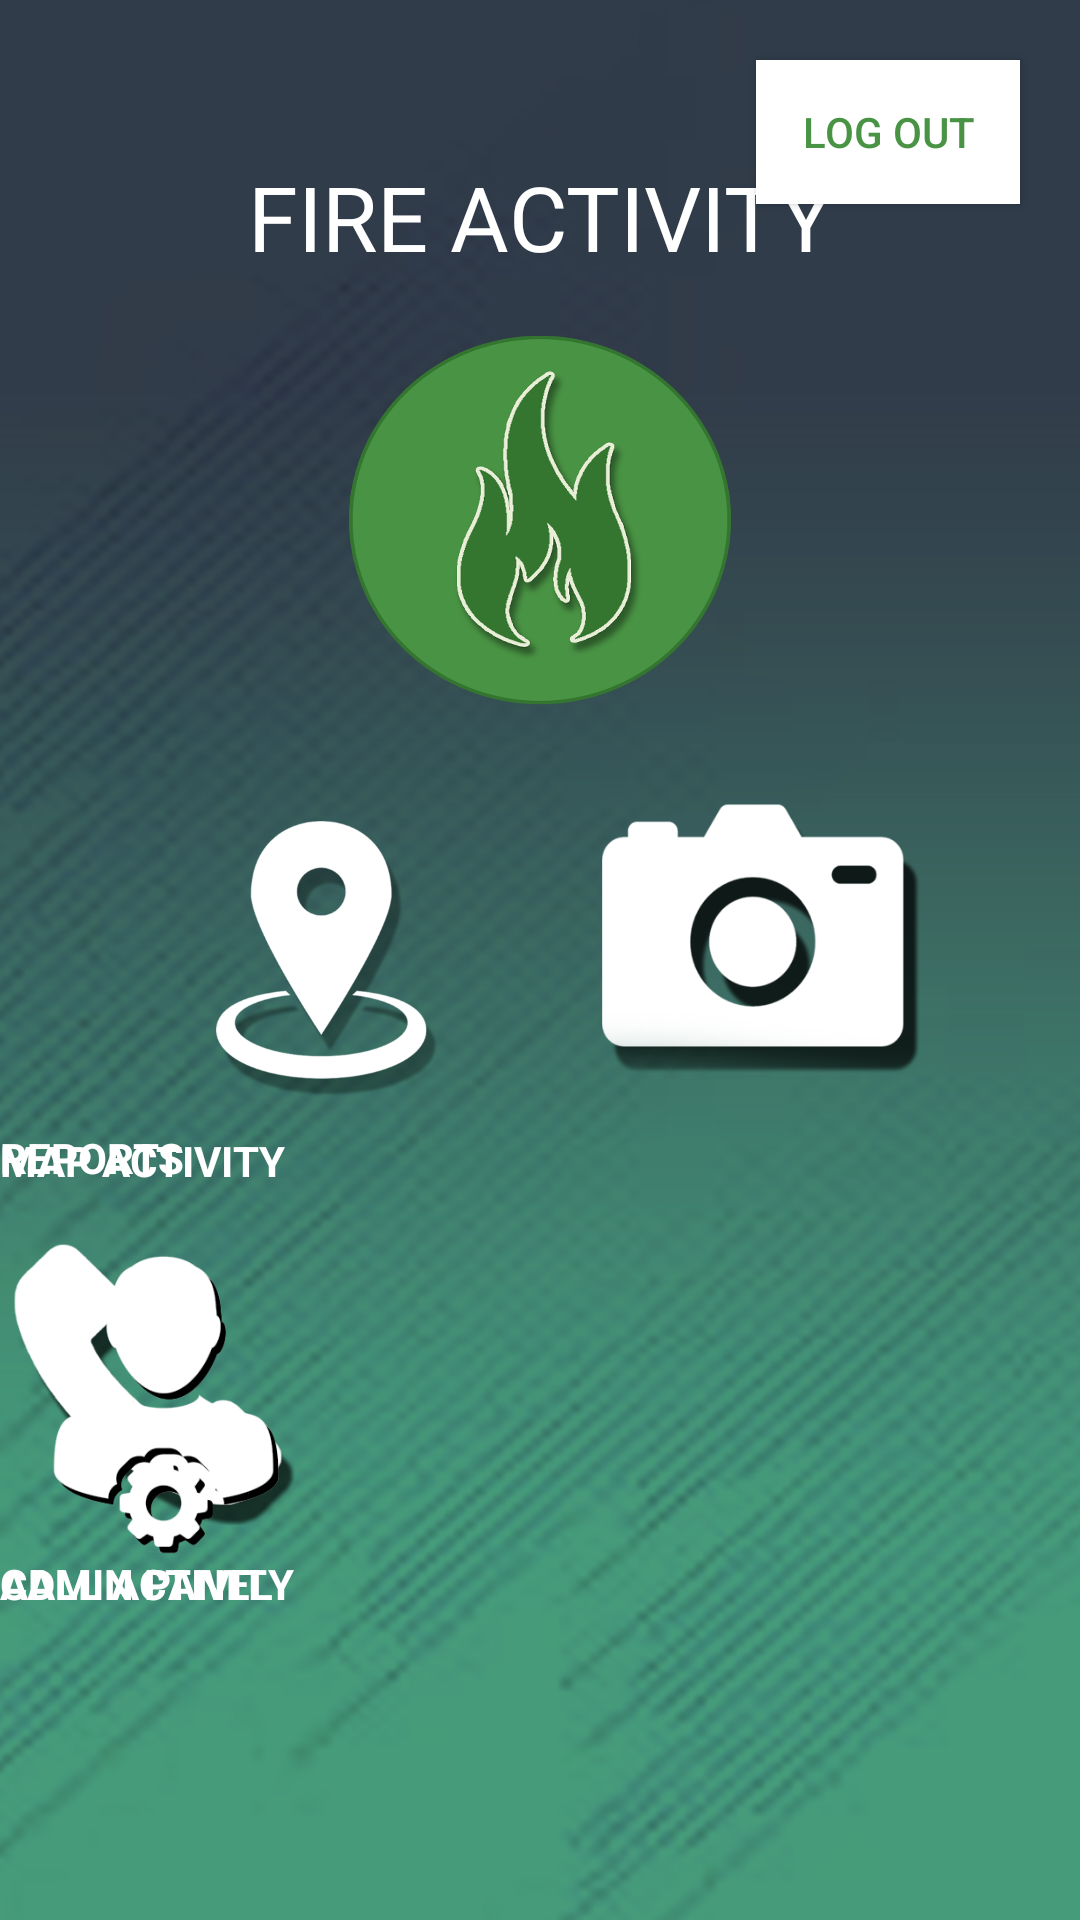

Android layout source for this screen:
<!-- AndroidManifest.xml: application theme AppTheme -->
<!-- res/layout/activity_fire_responder.xml -->
<?xml version="1.0" encoding="utf-8"?>
<RelativeLayout xmlns:android="http://schemas.android.com/apk/res/android"
    xmlns:app="http://schemas.android.com/apk/res-auto"
    xmlns:tools="http://schemas.android.com/tools"
    android:layout_width="match_parent"
    android:layout_height="match_parent"
    android:background="@drawable/bg3"
    tools:context=".FireResponder">

    <androidx.constraintlayout.widget.ConstraintLayout
        android:layout_width="match_parent"
        android:layout_height="match_parent"
        android:orientation="vertical">

        <TextView
            android:id="@+id/textView13"
            android:layout_width="wrap_content"
            android:layout_height="wrap_content"
            android:layout_marginStart="80dp"
            android:layout_marginTop="52dp"
            android:layout_marginEnd="80dp"
            android:fontFamily="@font/anton"
            android:gravity="center"
            android:text="FIRE ACTIVITY"
            android:textColor="#fff"
            android:textSize="30sp"
            app:layout_constraintBottom_toTopOf="@+id/imageView"
            app:layout_constraintEnd_toEndOf="parent"
            app:layout_constraintStart_toStartOf="parent"
            app:layout_constraintTop_toTopOf="parent"
            tools:ignore="MissingConstraints" />

        <Button
            android:id="@+id/logout"
            android:layout_width="wrap_content"
            android:layout_height="wrap_content"
            android:layout_alignParentStart="true"
            android:layout_alignParentTop="true"
            android:layout_alignParentEnd="true"
            android:layout_alignParentBottom="true"
            android:layout_marginTop="20dp"
            android:layout_marginEnd="20dp"
            android:background="@color/colorwhite"
            android:text="LOG OUT"
            android:textColor="@color/colorPrimary"
            app:layout_constraintEnd_toEndOf="parent"
            app:layout_constraintTop_toTopOf="parent"
            tools:ignore="MissingConstraints" />

        <ImageView
            android:id="@+id/imageView"
            android:layout_width="140dp"
            android:layout_height="140dp"
            android:layout_alignParentStart="true"
            android:layout_alignParentTop="true"
            android:layout_alignParentEnd="true"
            android:layout_marginStart="80dp"
            android:layout_marginTop="10dp"
            android:layout_marginEnd="80dp"
            android:background="@drawable/fire"
            android:contentDescription="TODO"
            app:layout_constraintBottom_toTopOf="@+id/report"
            app:layout_constraintEnd_toEndOf="parent"
            app:layout_constraintStart_toStartOf="parent"
            app:layout_constraintTop_toBottomOf="@+id/textView13" />

        <Button
            android:id="@+id/mapDisaster"
            android:layout_width="107dp"
            android:layout_height="105dp"
            android:layout_marginStart="80dp"
            android:layout_marginTop="20dp"
            android:layout_marginEnd="20dp"
            android:layout_marginBottom="10dp"
            android:background="@drawable/locate"
            android:textColor="#fff"
            app:layout_constraintBottom_toTopOf="@+id/textView8"
            app:layout_constraintEnd_toStartOf="@+id/report"
            app:layout_constraintHorizontal_bias="0.0"
            app:layout_constraintStart_toStartOf="parent"
            app:layout_constraintTop_toBottomOf="@+id/imageView"
            app:layout_constraintVertical_bias="0.0" />

        <Button
            android:id="@+id/call"
            android:layout_width="105dp"
            android:layout_height="102dp"
            android:layout_margin="10dp"
            android:layout_marginTop="15dp"
            android:layout_marginBottom="10dp"
            android:background="@drawable/call"
            android:textColor="#fff"
            app:layout_constraintBottom_toTopOf="@+id/textView11"
            app:layout_constraintTop_toBottomOf="@+id/textView8"
            tools:ignore="MissingConstraints"
            tools:layout_editor_absoluteX="82dp" />

        <Button
            android:id="@+id/report"
            android:layout_width="106dp"
            android:layout_height="109dp"
            android:layout_marginStart="20dp"
            android:layout_marginTop="15dp"
            android:layout_marginEnd="80dp"
            android:layout_marginBottom="10dp"
            android:background="@drawable/report"
            android:textColor="#fff"
            app:layout_constraintBottom_toTopOf="@+id/textView12"
            app:layout_constraintEnd_toEndOf="parent"
            app:layout_constraintHorizontal_bias="0.388"
            app:layout_constraintStart_toEndOf="@+id/mapDisaster"
            app:layout_constraintTop_toBottomOf="@+id/imageView" />

        <Button
            android:id="@+id/panel"
            android:layout_width="107dp"
            android:layout_height="108dp"
            android:layout_marginTop="15dp"
            android:layout_marginBottom="10dp"
            android:background="@drawable/admin"
            android:textColor="#fff"
            app:layout_constraintBottom_toTopOf="@+id/textView14"
            app:layout_constraintTop_toBottomOf="@+id/textView12"
            app:layout_constraintVertical_bias="0.0"
            tools:ignore="MissingConstraints"
            tools:layout_editor_absoluteX="226dp" />

        <TextView
            android:id="@+id/textView8"
            android:layout_width="wrap_content"
            android:layout_height="wrap_content"
            android:layout_marginTop="10dp"
            android:text="MAP ACTIVITY"
            android:textColor="@color/colorwhite"
            android:textStyle="bold"
            app:layout_constraintTop_toBottomOf="@+id/mapDisaster"
            tools:ignore="MissingConstraints"
            tools:layout_editor_absoluteX="82dp" />

        <TextView
            android:id="@+id/textView12"
            android:layout_width="wrap_content"
            android:layout_height="wrap_content"
            android:layout_marginTop="10dp"
            android:text="REPORTS"
            android:textColor="@color/colorwhite"
            android:textStyle="bold"
            app:layout_constraintTop_toBottomOf="@+id/report"
            tools:ignore="MissingConstraints"
            tools:layout_editor_absoluteX="250dp" />

        <TextView
            android:id="@+id/textView11"
            android:layout_width="wrap_content"
            android:layout_height="wrap_content"
            android:layout_marginTop="10dp"
            android:text="CALL ACTIVITY"
            android:textColor="@color/colorwhite"
            android:textStyle="bold"
            app:layout_constraintTop_toBottomOf="@+id/call"
            tools:ignore="MissingConstraints"
            tools:layout_editor_absoluteX="88dp" />

        <TextView
            android:id="@+id/textView14"
            android:layout_width="wrap_content"
            android:layout_height="wrap_content"
            android:text="ADMIN PANEL"
            android:textColor="@color/colorwhite"
            android:textStyle="bold"
            app:layout_constraintTop_toBottomOf="@+id/panel"
            tools:ignore="MissingConstraints"
            tools:layout_editor_absoluteX="228dp" />


    </androidx.constraintlayout.widget.ConstraintLayout>
</RelativeLayout>
<!-- resources referenced by this layout -->
<resources>
  <color name="colorPrimary">#499344</color>
  <color name="colorwhite">#ffffff</color>
  <!-- drawable admin: png bitmap (drawable, 16518 bytes) -->
  <!-- drawable bg3: jpg bitmap (drawable, 476459 bytes) -->
  <!-- drawable call: png bitmap (drawable, 15555 bytes) -->
  <!-- drawable fire: png bitmap (drawable, 389637 bytes) -->
  <!-- drawable locate: png bitmap (drawable, 29911 bytes) -->
  <!-- drawable report: png bitmap (drawable, 23920 bytes) -->
</resources>
